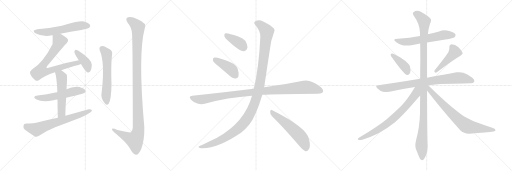
t = 0.00 s
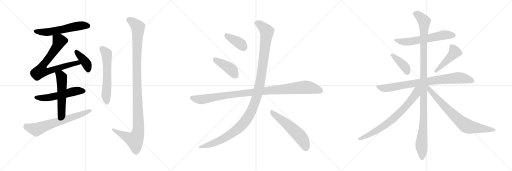
t = 3.24 s
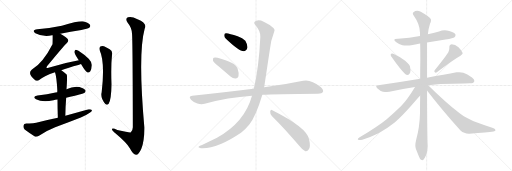
t = 6.48 s
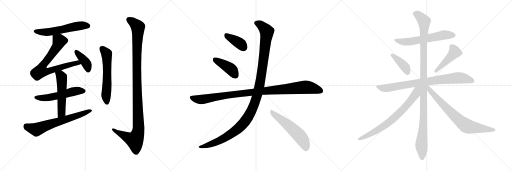
t = 9.73 s
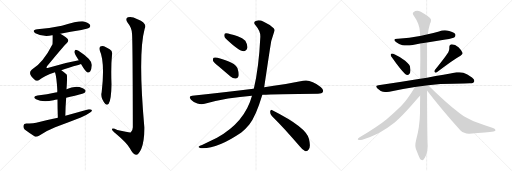
t = 12.97 s
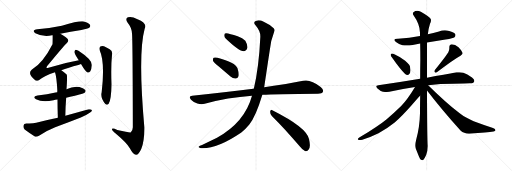
t = 16.21 s

The animated SVG that drew these frames (rendered in a browser with its animation timeline set to each time). Animation: 20 CSS @keyframes rules; one cycle of 16.21 s.

<svg version="1.1" viewBox="0 0 3072 1024" xmlns="http://www.w3.org/2000/svg">
  <g stroke="lightgray" stroke-dasharray="1,1" stroke-width="1" transform="scale(4, 4)">
    <line x1="0" y1="0" x2="256" y2="256"></line>
    <line x1="256" y1="0" x2="0" y2="256"></line>
    <line x1="128" y1="0" x2="128" y2="256"></line>
    <line x1="0" y1="128" x2="256" y2="128"></line>
    <line x1="256" y1="0" x2="512" y2="256"></line>
    <line x1="512" y1="0" x2="256" y2="256"></line>
    <line x1="384" y1="0" x2="384" y2="256"></line>
    <line x1="256" y1="128" x2="512" y2="128"></line>
    <line x1="512" y1="0" x2="768" y2="256"></line>
    <line x1="768" y1="0" x2="512" y2="256"></line>
    <line x1="640" y1="0" x2="640" y2="256"></line>
    <line x1="512" y1="128" x2="768" y2="128"></line>
  </g>
<g transform="scale(1, -1) translate(0, -850)">
   <style type="text/css">
    @keyframes keyframes0 {
      from {
       stroke: black;
       stroke-dashoffset: 574;
       stroke-width: 128;
       }
       65% {
       animation-timing-function: step-end;
       stroke: black;
       stroke-dashoffset: 0;
       stroke-width: 128;
       }
       to {
       stroke: black;
       stroke-width: 1024;
       }
       }
       #make-me-a-hanzi-animation-0 {
         animation: keyframes0 0.717122s both;
         animation-delay: 0.000000s;
         animation-timing-function: linear;
       }
    @keyframes keyframes1 {
      from {
       stroke: black;
       stroke-dashoffset: 750;
       stroke-width: 128;
       }
       71% {
       animation-timing-function: step-end;
       stroke: black;
       stroke-dashoffset: 0;
       stroke-width: 128;
       }
       to {
       stroke: black;
       stroke-width: 1024;
       }
       }
       #make-me-a-hanzi-animation-1 {
         animation: keyframes1 0.860352s both;
         animation-delay: 0.717122s;
         animation-timing-function: linear;
       }
    @keyframes keyframes2 {
      from {
       stroke: black;
       stroke-dashoffset: 398;
       stroke-width: 128;
       }
       56% {
       animation-timing-function: step-end;
       stroke: black;
       stroke-dashoffset: 0;
       stroke-width: 128;
       }
       to {
       stroke: black;
       stroke-width: 1024;
       }
       }
       #make-me-a-hanzi-animation-2 {
         animation: keyframes2 0.573893s both;
         animation-delay: 1.577474s;
         animation-timing-function: linear;
       }
    @keyframes keyframes3 {
      from {
       stroke: black;
       stroke-dashoffset: 545;
       stroke-width: 128;
       }
       64% {
       animation-timing-function: step-end;
       stroke: black;
       stroke-dashoffset: 0;
       stroke-width: 128;
       }
       to {
       stroke: black;
       stroke-width: 1024;
       }
       }
       #make-me-a-hanzi-animation-3 {
         animation: keyframes3 0.693522s both;
         animation-delay: 2.151367s;
         animation-timing-function: linear;
       }
    @keyframes keyframes4 {
      from {
       stroke: black;
       stroke-dashoffset: 539;
       stroke-width: 128;
       }
       64% {
       animation-timing-function: step-end;
       stroke: black;
       stroke-dashoffset: 0;
       stroke-width: 128;
       }
       to {
       stroke: black;
       stroke-width: 1024;
       }
       }
       #make-me-a-hanzi-animation-4 {
         animation: keyframes4 0.688639s both;
         animation-delay: 2.844889s;
         animation-timing-function: linear;
       }
    @keyframes keyframes5 {
      from {
       stroke: black;
       stroke-dashoffset: 667;
       stroke-width: 128;
       }
       68% {
       animation-timing-function: step-end;
       stroke: black;
       stroke-dashoffset: 0;
       stroke-width: 128;
       }
       to {
       stroke: black;
       stroke-width: 1024;
       }
       }
       #make-me-a-hanzi-animation-5 {
         animation: keyframes5 0.792806s both;
         animation-delay: 3.533528s;
         animation-timing-function: linear;
       }
    @keyframes keyframes6 {
      from {
       stroke: black;
       stroke-dashoffset: 595;
       stroke-width: 128;
       }
       66% {
       animation-timing-function: step-end;
       stroke: black;
       stroke-dashoffset: 0;
       stroke-width: 128;
       }
       to {
       stroke: black;
       stroke-width: 1024;
       }
       }
       #make-me-a-hanzi-animation-6 {
         animation: keyframes6 0.734212s both;
         animation-delay: 4.326334s;
         animation-timing-function: linear;
       }
    @keyframes keyframes7 {
      from {
       stroke: black;
       stroke-dashoffset: 1157;
       stroke-width: 128;
       }
       79% {
       animation-timing-function: step-end;
       stroke: black;
       stroke-dashoffset: 0;
       stroke-width: 128;
       }
       to {
       stroke: black;
       stroke-width: 1024;
       }
       }
       #make-me-a-hanzi-animation-7 {
         animation: keyframes7 1.191569s both;
         animation-delay: 5.060546s;
         animation-timing-function: linear;
       }
    @keyframes keyframes8 {
      from {
       stroke: black;
       stroke-dashoffset: 388;
       stroke-width: 128;
       }
       56% {
       animation-timing-function: step-end;
       stroke: black;
       stroke-dashoffset: 0;
       stroke-width: 128;
       }
       to {
       stroke: black;
       stroke-width: 1024;
       }
       }
       #make-me-a-hanzi-animation-8 {
         animation: keyframes8 0.565755s both;
         animation-delay: 6.252115s;
         animation-timing-function: linear;
       }
    @keyframes keyframes9 {
      from {
       stroke: black;
       stroke-dashoffset: 418;
       stroke-width: 128;
       }
       58% {
       animation-timing-function: step-end;
       stroke: black;
       stroke-dashoffset: 0;
       stroke-width: 128;
       }
       to {
       stroke: black;
       stroke-width: 1024;
       }
       }
       #make-me-a-hanzi-animation-9 {
         animation: keyframes9 0.590169s both;
         animation-delay: 6.817870s;
         animation-timing-function: linear;
       }
    @keyframes keyframes10 {
      from {
       stroke: black;
       stroke-dashoffset: 1039;
       stroke-width: 128;
       }
       77% {
       animation-timing-function: step-end;
       stroke: black;
       stroke-dashoffset: 0;
       stroke-width: 128;
       }
       to {
       stroke: black;
       stroke-width: 1024;
       }
       }
       #make-me-a-hanzi-animation-10 {
         animation: keyframes10 1.095540s both;
         animation-delay: 7.408039s;
         animation-timing-function: linear;
       }
    @keyframes keyframes11 {
      from {
       stroke: black;
       stroke-dashoffset: 1212;
       stroke-width: 128;
       }
       80% {
       animation-timing-function: step-end;
       stroke: black;
       stroke-dashoffset: 0;
       stroke-width: 128;
       }
       to {
       stroke: black;
       stroke-width: 1024;
       }
       }
       #make-me-a-hanzi-animation-11 {
         animation: keyframes11 1.236328s both;
         animation-delay: 8.503579s;
         animation-timing-function: linear;
       }
    @keyframes keyframes12 {
      from {
       stroke: black;
       stroke-dashoffset: 557;
       stroke-width: 128;
       }
       64% {
       animation-timing-function: step-end;
       stroke: black;
       stroke-dashoffset: 0;
       stroke-width: 128;
       }
       to {
       stroke: black;
       stroke-width: 1024;
       }
       }
       #make-me-a-hanzi-animation-12 {
         animation: keyframes12 0.703288s both;
         animation-delay: 9.739907s;
         animation-timing-function: linear;
       }
    @keyframes keyframes13 {
      from {
       stroke: black;
       stroke-dashoffset: 608;
       stroke-width: 128;
       }
       66% {
       animation-timing-function: step-end;
       stroke: black;
       stroke-dashoffset: 0;
       stroke-width: 128;
       }
       to {
       stroke: black;
       stroke-width: 1024;
       }
       }
       #make-me-a-hanzi-animation-13 {
         animation: keyframes13 0.744792s both;
         animation-delay: 10.443195s;
         animation-timing-function: linear;
       }
    @keyframes keyframes14 {
      from {
       stroke: black;
       stroke-dashoffset: 399;
       stroke-width: 128;
       }
       56% {
       animation-timing-function: step-end;
       stroke: black;
       stroke-dashoffset: 0;
       stroke-width: 128;
       }
       to {
       stroke: black;
       stroke-width: 1024;
       }
       }
       #make-me-a-hanzi-animation-14 {
         animation: keyframes14 0.574707s both;
         animation-delay: 11.187987s;
         animation-timing-function: linear;
       }
    @keyframes keyframes15 {
      from {
       stroke: black;
       stroke-dashoffset: 457;
       stroke-width: 128;
       }
       60% {
       animation-timing-function: step-end;
       stroke: black;
       stroke-dashoffset: 0;
       stroke-width: 128;
       }
       to {
       stroke: black;
       stroke-width: 1024;
       }
       }
       #make-me-a-hanzi-animation-15 {
         animation: keyframes15 0.621908s both;
         animation-delay: 11.762694s;
         animation-timing-function: linear;
       }
    @keyframes keyframes16 {
      from {
       stroke: black;
       stroke-dashoffset: 828;
       stroke-width: 128;
       }
       73% {
       animation-timing-function: step-end;
       stroke: black;
       stroke-dashoffset: 0;
       stroke-width: 128;
       }
       to {
       stroke: black;
       stroke-width: 1024;
       }
       }
       #make-me-a-hanzi-animation-16 {
         animation: keyframes16 0.923828s both;
         animation-delay: 12.384602s;
         animation-timing-function: linear;
       }
    @keyframes keyframes17 {
      from {
       stroke: black;
       stroke-dashoffset: 1147;
       stroke-width: 128;
       }
       79% {
       animation-timing-function: step-end;
       stroke: black;
       stroke-dashoffset: 0;
       stroke-width: 128;
       }
       to {
       stroke: black;
       stroke-width: 1024;
       }
       }
       #make-me-a-hanzi-animation-17 {
         animation: keyframes17 1.183431s both;
         animation-delay: 13.308430s;
         animation-timing-function: linear;
       }
    @keyframes keyframes18 {
      from {
       stroke: black;
       stroke-dashoffset: 741;
       stroke-width: 128;
       }
       71% {
       animation-timing-function: step-end;
       stroke: black;
       stroke-dashoffset: 0;
       stroke-width: 128;
       }
       to {
       stroke: black;
       stroke-width: 1024;
       }
       }
       #make-me-a-hanzi-animation-18 {
         animation: keyframes18 0.853027s both;
         animation-delay: 14.491861s;
         animation-timing-function: linear;
       }
    @keyframes keyframes19 {
      from {
       stroke: black;
       stroke-dashoffset: 755;
       stroke-width: 128;
       }
       71% {
       animation-timing-function: step-end;
       stroke: black;
       stroke-dashoffset: 0;
       stroke-width: 128;
       }
       to {
       stroke: black;
       stroke-width: 1024;
       }
       }
       #make-me-a-hanzi-animation-19 {
         animation: keyframes19 0.864421s both;
         animation-delay: 15.344888s;
         animation-timing-function: linear;
       }
</style>
<path d="M 362.0 648.0 Q 423.0 661.0 488.0 671.0 Q 528.0 680.0 535.0 685.0 Q 545.0 692.0 540.0 702.0 Q 533.0 714.0 503.0 722.0 Q 478.0 728.0 371.0 697.0 Q 301.0 682.0 224.0 676.0 Q 187.0 670.0 212.0 652.0 Q 257.0 628.0 312.0 639.0 Q 313.0 640.0 316.0 639.0 L 362.0 648.0 Z" fill="lightgray"></path> 
<path d="M 368.0 430.0 Q 408.0 445.0 470.0 461.0 Q 479.0 464.0 486.0 467.0 C 514.0 477.0 502.0 495.0 473.0 489.0 Q 385.0 473.0 291.0 445.0 Q 282.0 441.0 279.0 444.0 Q 278.0 447.0 283.0 455.0 Q 380.0 573.0 400.0 592.0 Q 413.0 602.0 407.0 615.0 Q 401.0 627.0 362.0 648.0 C 336.0 663.0 316.0 669.0 316.0 639.0 Q 316.0 591.0 315.0 586.0 Q 261.0 478.0 190.0 432.0 Q 163.0 410.0 210.0 371.0 Q 220.0 361.0 235.0 371.0 Q 265.0 396.0 330.0 418.0 L 368.0 430.0 Z" fill="lightgray"></path> 
<path d="M 486.0 467.0 Q 514.0 419.0 526.0 416.0 Q 535.0 415.0 542.0 423.0 Q 549.0 433.0 551.0 461.0 Q 551.0 494.0 471.0 546.0 Q 459.0 553.0 453.0 553.0 Q 449.0 550.0 446.0 540.0 Q 446.0 530.0 463.0 505.0 Q 467.0 498.0 473.0 489.0 L 486.0 467.0 Z" fill="lightgray"></path> 
<path d="M 397.0 265.0 Q 500.0 289.0 508.0 295.0 Q 517.0 302.0 512.0 311.0 Q 505.0 321.0 477.0 329.0 Q 438.0 335.0 399.0 315.0 L 344.0 298.0 Q 338.0 298.0 333.0 296.0 Q 284.0 284.0 225.0 278.0 Q 191.0 272.0 216.0 256.0 Q 255.0 235.0 321.0 250.0 Q 331.0 253.0 345.0 254.0 L 397.0 265.0 Z" fill="lightgray"></path> 
<path d="M 392.0 156.0 Q 393.0 214.0 397.0 265.0 L 399.0 315.0 Q 405.0 399.0 400.0 404.0 Q 384.0 420.0 368.0 430.0 C 343.0 447.0 321.0 447.0 330.0 418.0 Q 340.0 390.0 344.0 306.0 Q 343.0 303.0 344.0 298.0 L 345.0 254.0 Q 345.0 209.0 347.0 144.0 C 348.0 114.0 391.0 126.0 392.0 156.0 Z" fill="lightgray"></path> 
<path d="M 347.0 144.0 Q 283.0 131.0 217.0 114.0 Q 195.0 108.0 158.0 110.0 Q 143.0 109.0 141.0 98.0 Q 138.0 83.0 148.0 74.0 Q 173.0 55.0 209.0 32.0 Q 219.0 28.0 234.0 37.0 Q 280.0 68.0 331.0 88.0 Q 409.0 116.0 485.0 146.0 Q 515.0 158.0 536.0 173.0 Q 551.0 180.0 552.0 190.0 Q 546.0 197.0 532.0 195.0 Q 465.0 176.0 392.0 156.0 L 347.0 144.0 Z" fill="lightgray"></path> 
<path d="M 598.0 550.0 Q 631.0 478.0 610.0 298.0 Q 601.0 262.0 632.0 227.0 Q 642.0 217.0 652.0 228.0 Q 668.0 256.0 669.0 346.0 Q 665.0 454.0 672.0 521.0 Q 678.0 543.0 658.0 555.0 Q 642.0 565.0 624.0 573.0 Q 611.0 577.0 602.0 572.0 Q 593.0 565.0 598.0 550.0 Z" fill="lightgray"></path> 
<path d="M 792.0 650.0 Q 796.0 616.0 797.0 88.0 Q 796.0 66.0 785.0 57.0 Q 778.0 54.0 704.0 71.0 Q 670.0 86.0 672.0 74.0 Q 673.0 67.0 694.0 50.0 Q 763.0 -8.0 779.0 -39.0 Q 798.0 -76.0 816.0 -78.0 Q 832.0 -79.0 848.0 -42.0 Q 867.0 7.0 866.0 87.0 Q 827.0 529.0 868.0 679.0 Q 886.0 712.0 825.0 736.0 Q 788.0 755.0 768.0 747.0 Q 749.0 740.0 766.0 715.0 Q 790.0 687.0 792.0 650.0 Z" fill="lightgray"></path> 
<path d="M 1354.0 620.0 Q 1435.0 542.0 1464.0 544.0 Q 1480.0 544.0 1485.0 567.0 Q 1485.0 583.0 1472.0 606.0 Q 1456.0 625.0 1426.0 634.0 Q 1377.0 650.0 1357.0 652.0 Q 1345.0 653.0 1346.0 639.0 Q 1345.0 629.0 1354.0 620.0 Z" fill="lightgray"></path> 
<path d="M 1311.0 454.0 L 1383.0 392.0 Q 1398.0 379.0 1414.0 380.0 Q 1426.0 380.0 1431.0 394.0 Q 1435.0 410.0 1425.0 441.0 Q 1413.0 477.0 1305.0 505.0 Q 1289.0 508.0 1282.0 505.0 Q 1276.0 501.0 1278.0 487.0 Q 1282.0 477.0 1311.0 454.0 Z" fill="lightgray"></path> 
<path d="M 1574.0 282.0 Q 1649.0 288.0 1908.0 289.0 Q 1932.0 289.0 1937.0 299.0 Q 1944.0 312.0 1924.0 329.0 Q 1863.0 377.0 1819.0 366.0 Q 1728.0 348.0 1585.0 327.0 L 1523.0 319.0 Q 1522.0 320.0 1520.0 319.0 Q 1351.0 298.0 1153.0 276.0 Q 1128.0 273.0 1146.0 253.0 Q 1162.0 237.0 1184.0 230.0 Q 1209.0 223.0 1228.0 229.0 Q 1367.0 265.0 1512.0 276.0 L 1574.0 282.0 Z" fill="lightgray"></path> 
<path d="M 1512.0 276.0 Q 1469.0 117.0 1302.0 24.0 L 1212.0 -19.0 Q 1197.0 -23.0 1193.0 -28.0 Q 1186.0 -34.0 1205.0 -38.0 Q 1302.0 -44.0 1448.0 56.0 Q 1475.0 78.0 1496.0 104.0 Q 1535.0 152.0 1574.0 282.0 L 1585.0 327.0 Q 1585.0 328.0 1619.0 553.0 Q 1623.0 602.0 1645.0 660.0 Q 1652.0 673.0 1642.0 682.0 Q 1623.0 701.0 1582.0 720.0 Q 1558.0 733.0 1539.0 727.0 Q 1515.0 720.0 1533.0 699.0 Q 1564.0 663.0 1562.0 629.0 Q 1553.0 443.0 1523.0 319.0 L 1512.0 276.0 Z" fill="lightgray"></path> 
<path d="M 1631.0 155.0 Q 1707.0 80.0 1798.0 -27.0 Q 1816.0 -51.0 1832.0 -56.0 Q 1842.0 -57.0 1851.0 -47.0 Q 1866.0 -34.0 1854.0 17.0 Q 1841.0 86.0 1634.0 190.0 Q 1624.0 197.0 1621.0 182.0 Q 1620.0 167.0 1631.0 155.0 Z" fill="lightgray"></path> 
<path d="M 2562.0 596.0 L 2673.0 614.0 Q 2721.0 622.0 2727.0 628.0 Q 2733.0 634.0 2733.0 640.0 Q 2733.0 643.0 2732.0 645.0 Q 2725.0 658.0 2695.0 665.0 Q 2682.0 669.0 2669.0 669.0 Q 2651.0 669.0 2634.0 662.0 Q 2600.0 652.0 2567.0 645.0 L 2520.0 635.0 Q 2457.0 622.0 2388.0 618.0 L 2385.0 618.0 Q 2366.0 618.0 2366.0 611.0 Q 2366.0 606.0 2378.0 597.0 Q 2393.0 584.0 2415.0 580.0 Q 2426.0 578.0 2440.0 578.0 Q 2456.0 578.0 2476.0 581.0 Q 2499.0 586.0 2521.0 590.0 L 2562.0 596.0 Z" fill="lightgray"></path> 
<path d="M 2345.0 526.0 Q 2344.0 525.0 2344.0 523.0 Q 2344.0 517.0 2351.0 507.0 Q 2404.0 431.0 2431.0 407.0 Q 2438.0 401.0 2445.0 401.0 Q 2448.0 401.0 2451.0 402.0 Q 2463.0 408.0 2463.0 428.0 Q 2463.0 432.0 2462.0 437.0 Q 2461.0 455.0 2455.0 462.0 Q 2446.0 474.0 2431.0 487.0 Q 2405.0 507.0 2360.0 528.0 Q 2355.0 530.0 2352.0 530.0 Q 2347.0 530.0 2345.0 526.0 Z" fill="lightgray"></path> 
<path d="M 2608.0 430.0 Q 2606.0 426.0 2606.0 423.0 Q 2606.0 419.0 2609.0 417.0 Q 2611.0 415.0 2614.0 415.0 Q 2618.0 415.0 2623.0 419.0 Q 2718.0 492.0 2763.0 517.0 Q 2776.0 525.0 2776.0 531.0 L 2776.0 533.0 Q 2769.0 549.0 2751.0 567.0 Q 2731.0 585.0 2710.0 585.0 Q 2696.0 584.0 2696.0 571.0 L 2696.0 562.0 Q 2696.0 550.0 2690.0 537.0 Q 2662.0 494.0 2608.0 430.0 Z" fill="lightgray"></path> 
<path d="M 2569.0 340.0 Q 2642.0 348.0 2720.0 348.0 Q 2800.0 351.0 2819.0 351.0 Q 2841.0 351.0 2844.0 360.0 Q 2846.0 363.0 2846.0 367.0 Q 2846.0 376.0 2832.0 386.0 Q 2802.0 409.0 2780.0 415.0 Q 2769.0 418.0 2756.0 418.0 Q 2748.0 418.0 2739.0 417.0 Q 2671.0 403.0 2562.0 385.0 L 2521.0 378.0 Q 2405.0 358.0 2270.0 340.0 Q 2257.0 339.0 2257.0 333.0 Q 2257.0 328.0 2265.0 320.0 Q 2280.0 305.0 2298.0 301.0 Q 2311.0 299.0 2321.0 299.0 Q 2329.0 299.0 2336.0 300.0 Q 2409.0 317.0 2490.0 329.0 L 2569.0 340.0 Z" fill="lightgray"></path> 
<path d="M 2562.0 385.0 L 2562.0 596.0 L 2567.0 645.0 Q 2571.0 680.0 2580.0 708.0 Q 2586.0 720.0 2586.0 729.0 Q 2586.0 733.0 2585.0 736.0 Q 2582.0 747.0 2525.0 780.0 Q 2513.0 786.0 2503.0 786.0 Q 2491.0 786.0 2481.0 778.0 Q 2477.0 775.0 2477.0 770.0 Q 2477.0 765.0 2482.0 758.0 Q 2519.0 706.0 2520.0 655.0 L 2520.0 635.0 L 2521.0 590.0 Q 2522.0 542.0 2522.0 491.0 Q 2521.0 435.0 2521.0 378.0 L 2521.0 277.0 Q 2520.0 226.0 2520.0 172.0 Q 2518.0 88.0 2497.0 13.0 Q 2492.0 -7.0 2492.0 -21.0 Q 2492.0 -33.0 2495.0 -41.0 L 2513.0 -86.0 Q 2520.0 -104.0 2526.0 -108.0 Q 2530.0 -110.0 2533.0 -110.0 Q 2538.0 -110.0 2542.0 -106.0 Q 2548.0 -98.0 2557.0 -79.0 Q 2566.0 -55.0 2566.0 -25.0 Q 2563.0 17.0 2562.0 308.0 L 2562.0 385.0 Z" fill="lightgray"></path> 
<path d="M 2490.0 329.0 Q 2446.0 255.0 2407.0 215.0 Q 2363.0 172.0 2320.0 136.0 Q 2273.0 97.0 2158.0 27.0 Q 2147.0 20.0 2147.0 16.0 Q 2147.0 13.0 2150.0 12.0 Q 2154.0 11.0 2159.0 11.0 Q 2165.0 11.0 2174.0 13.0 Q 2222.0 26.0 2271.0 51.0 Q 2323.0 80.0 2368.0 116.0 Q 2410.0 152.0 2471.0 221.0 Q 2517.0 273.0 2520.0 276.0 L 2521.0 277.0 C 2574.0 335.0 2513.0 367.0 2490.0 329.0 Z" fill="lightgray"></path> 
<path d="M 2562.0 308.0 Q 2652.0 191.0 2763.0 68.0 Q 2784.0 49.0 2813.0 49.0 L 2816.0 49.0 Q 2928.0 56.0 2961.0 62.0 Q 2973.0 66.0 2973.0 70.0 Q 2973.0 79.0 2958.0 83.0 Q 2893.0 105.0 2842.0 124.0 Q 2828.0 129.0 2800.0 144.0 Q 2776.0 156.0 2758.0 171.0 Q 2669.0 241.0 2569.0 340.0 C 2548.0 361.0 2535.0 342.0 2562.0 308.0 Z" fill="lightgray"></path> 
      <clipPath id="make-me-a-hanzi-clip-0">
      <path d="M 362.0 648.0 Q 423.0 661.0 488.0 671.0 Q 528.0 680.0 535.0 685.0 Q 545.0 692.0 540.0 702.0 Q 533.0 714.0 503.0 722.0 Q 478.0 728.0 371.0 697.0 Q 301.0 682.0 224.0 676.0 Q 187.0 670.0 212.0 652.0 Q 257.0 628.0 312.0 639.0 Q 313.0 640.0 316.0 639.0 L 362.0 648.0 Z" fill="lightgray"></path>
      </clipPath>
      <path clip-path="url(#make-me-a-hanzi-clip-0)" d="M 216.0 665.0 L 237.0 659.0 L 301.0 660.0 L 485.0 697.0 L 529.0 696.0 " fill="none" id="make-me-a-hanzi-animation-0" stroke-dasharray="446 892" stroke-linecap="round"></path>

      <clipPath id="make-me-a-hanzi-clip-1">
      <path d="M 368.0 430.0 Q 408.0 445.0 470.0 461.0 Q 479.0 464.0 486.0 467.0 C 514.0 477.0 502.0 495.0 473.0 489.0 Q 385.0 473.0 291.0 445.0 Q 282.0 441.0 279.0 444.0 Q 278.0 447.0 283.0 455.0 Q 380.0 573.0 400.0 592.0 Q 413.0 602.0 407.0 615.0 Q 401.0 627.0 362.0 648.0 C 336.0 663.0 316.0 669.0 316.0 639.0 Q 316.0 591.0 315.0 586.0 Q 261.0 478.0 190.0 432.0 Q 163.0 410.0 210.0 371.0 Q 220.0 361.0 235.0 371.0 Q 265.0 396.0 330.0 418.0 L 368.0 430.0 Z" fill="lightgray"></path>
      </clipPath>
      <path clip-path="url(#make-me-a-hanzi-clip-1)" d="M 326.0 628.0 L 356.0 605.0 L 349.0 586.0 L 303.0 514.0 L 263.0 468.0 L 245.0 424.0 L 280.0 421.0 L 453.0 472.0 L 480.0 471.0 " fill="none" id="make-me-a-hanzi-animation-1" stroke-dasharray="622 1244" stroke-linecap="round"></path>

      <clipPath id="make-me-a-hanzi-clip-2">
      <path d="M 486.0 467.0 Q 514.0 419.0 526.0 416.0 Q 535.0 415.0 542.0 423.0 Q 549.0 433.0 551.0 461.0 Q 551.0 494.0 471.0 546.0 Q 459.0 553.0 453.0 553.0 Q 449.0 550.0 446.0 540.0 Q 446.0 530.0 463.0 505.0 Q 467.0 498.0 473.0 489.0 L 486.0 467.0 Z" fill="lightgray"></path>
      </clipPath>
      <path clip-path="url(#make-me-a-hanzi-clip-2)" d="M 455.0 544.0 L 519.0 468.0 L 529.0 427.0 " fill="none" id="make-me-a-hanzi-animation-2" stroke-dasharray="270 540" stroke-linecap="round"></path>

      <clipPath id="make-me-a-hanzi-clip-3">
      <path d="M 397.0 265.0 Q 500.0 289.0 508.0 295.0 Q 517.0 302.0 512.0 311.0 Q 505.0 321.0 477.0 329.0 Q 438.0 335.0 399.0 315.0 L 344.0 298.0 Q 338.0 298.0 333.0 296.0 Q 284.0 284.0 225.0 278.0 Q 191.0 272.0 216.0 256.0 Q 255.0 235.0 321.0 250.0 Q 331.0 253.0 345.0 254.0 L 397.0 265.0 Z" fill="lightgray"></path>
      </clipPath>
      <path clip-path="url(#make-me-a-hanzi-clip-3)" d="M 218.0 268.0 L 277.0 263.0 L 443.0 303.0 L 502.0 305.0 " fill="none" id="make-me-a-hanzi-animation-3" stroke-dasharray="417 834" stroke-linecap="round"></path>

      <clipPath id="make-me-a-hanzi-clip-4">
      <path d="M 392.0 156.0 Q 393.0 214.0 397.0 265.0 L 399.0 315.0 Q 405.0 399.0 400.0 404.0 Q 384.0 420.0 368.0 430.0 C 343.0 447.0 321.0 447.0 330.0 418.0 Q 340.0 390.0 344.0 306.0 Q 343.0 303.0 344.0 298.0 L 345.0 254.0 Q 345.0 209.0 347.0 144.0 C 348.0 114.0 391.0 126.0 392.0 156.0 Z" fill="lightgray"></path>
      </clipPath>
      <path clip-path="url(#make-me-a-hanzi-clip-4)" d="M 338.0 416.0 L 366.0 396.0 L 371.0 372.0 L 370.0 181.0 L 353.0 153.0 " fill="none" id="make-me-a-hanzi-animation-4" stroke-dasharray="411 822" stroke-linecap="round"></path>

      <clipPath id="make-me-a-hanzi-clip-5">
      <path d="M 347.0 144.0 Q 283.0 131.0 217.0 114.0 Q 195.0 108.0 158.0 110.0 Q 143.0 109.0 141.0 98.0 Q 138.0 83.0 148.0 74.0 Q 173.0 55.0 209.0 32.0 Q 219.0 28.0 234.0 37.0 Q 280.0 68.0 331.0 88.0 Q 409.0 116.0 485.0 146.0 Q 515.0 158.0 536.0 173.0 Q 551.0 180.0 552.0 190.0 Q 546.0 197.0 532.0 195.0 Q 465.0 176.0 392.0 156.0 L 347.0 144.0 Z" fill="lightgray"></path>
      </clipPath>
      <path clip-path="url(#make-me-a-hanzi-clip-5)" d="M 156.0 94.0 L 218.0 74.0 L 545.0 188.0 " fill="none" id="make-me-a-hanzi-animation-5" stroke-dasharray="539 1078" stroke-linecap="round"></path>

      <clipPath id="make-me-a-hanzi-clip-6">
      <path d="M 598.0 550.0 Q 631.0 478.0 610.0 298.0 Q 601.0 262.0 632.0 227.0 Q 642.0 217.0 652.0 228.0 Q 668.0 256.0 669.0 346.0 Q 665.0 454.0 672.0 521.0 Q 678.0 543.0 658.0 555.0 Q 642.0 565.0 624.0 573.0 Q 611.0 577.0 602.0 572.0 Q 593.0 565.0 598.0 550.0 Z" fill="lightgray"></path>
      </clipPath>
      <path clip-path="url(#make-me-a-hanzi-clip-6)" d="M 611.0 561.0 L 640.0 528.0 L 641.0 518.0 L 643.0 355.0 L 636.0 279.0 L 642.0 234.0 " fill="none" id="make-me-a-hanzi-animation-6" stroke-dasharray="467 934" stroke-linecap="round"></path>

      <clipPath id="make-me-a-hanzi-clip-7">
      <path d="M 792.0 650.0 Q 796.0 616.0 797.0 88.0 Q 796.0 66.0 785.0 57.0 Q 778.0 54.0 704.0 71.0 Q 670.0 86.0 672.0 74.0 Q 673.0 67.0 694.0 50.0 Q 763.0 -8.0 779.0 -39.0 Q 798.0 -76.0 816.0 -78.0 Q 832.0 -79.0 848.0 -42.0 Q 867.0 7.0 866.0 87.0 Q 827.0 529.0 868.0 679.0 Q 886.0 712.0 825.0 736.0 Q 788.0 755.0 768.0 747.0 Q 749.0 740.0 766.0 715.0 Q 790.0 687.0 792.0 650.0 Z" fill="lightgray"></path>
      </clipPath>
      <path clip-path="url(#make-me-a-hanzi-clip-7)" d="M 771.0 734.0 L 793.0 722.0 L 827.0 689.0 L 821.0 354.0 L 830.0 62.0 L 809.0 10.0 L 766.0 26.0 L 679.0 74.0 " fill="none" id="make-me-a-hanzi-animation-7" stroke-dasharray="1029 2058" stroke-linecap="round"></path>

      <clipPath id="make-me-a-hanzi-clip-8">
      <path d="M 1354.0 620.0 Q 1435.0 542.0 1464.0 544.0 Q 1480.0 544.0 1485.0 567.0 Q 1485.0 583.0 1472.0 606.0 Q 1456.0 625.0 1426.0 634.0 Q 1377.0 650.0 1357.0 652.0 Q 1345.0 653.0 1346.0 639.0 Q 1345.0 629.0 1354.0 620.0 Z" fill="lightgray"></path>
      </clipPath>
      <path clip-path="url(#make-me-a-hanzi-clip-8)" d="M 1355.0 642.0 L 1438.0 592.0 L 1462.0 566.0 " fill="none" id="make-me-a-hanzi-animation-8" stroke-dasharray="260 520" stroke-linecap="round"></path>

      <clipPath id="make-me-a-hanzi-clip-9">
      <path d="M 1311.0 454.0 L 1383.0 392.0 Q 1398.0 379.0 1414.0 380.0 Q 1426.0 380.0 1431.0 394.0 Q 1435.0 410.0 1425.0 441.0 Q 1413.0 477.0 1305.0 505.0 Q 1289.0 508.0 1282.0 505.0 Q 1276.0 501.0 1278.0 487.0 Q 1282.0 477.0 1311.0 454.0 Z" fill="lightgray"></path>
      </clipPath>
      <path clip-path="url(#make-me-a-hanzi-clip-9)" d="M 1288.0 497.0 L 1382.0 439.0 L 1414.0 398.0 " fill="none" id="make-me-a-hanzi-animation-9" stroke-dasharray="290 580" stroke-linecap="round"></path>

      <clipPath id="make-me-a-hanzi-clip-10">
      <path d="M 1574.0 282.0 Q 1649.0 288.0 1908.0 289.0 Q 1932.0 289.0 1937.0 299.0 Q 1944.0 312.0 1924.0 329.0 Q 1863.0 377.0 1819.0 366.0 Q 1728.0 348.0 1585.0 327.0 L 1523.0 319.0 Q 1522.0 320.0 1520.0 319.0 Q 1351.0 298.0 1153.0 276.0 Q 1128.0 273.0 1146.0 253.0 Q 1162.0 237.0 1184.0 230.0 Q 1209.0 223.0 1228.0 229.0 Q 1367.0 265.0 1512.0 276.0 L 1574.0 282.0 Z" fill="lightgray"></path>
      </clipPath>
      <path clip-path="url(#make-me-a-hanzi-clip-10)" d="M 1150.0 264.0 L 1208.0 254.0 L 1414.0 287.0 L 1831.0 328.0 L 1883.0 321.0 L 1924.0 306.0 " fill="none" id="make-me-a-hanzi-animation-10" stroke-dasharray="911 1822" stroke-linecap="round"></path>

      <clipPath id="make-me-a-hanzi-clip-11">
      <path d="M 1512.0 276.0 Q 1469.0 117.0 1302.0 24.0 L 1212.0 -19.0 Q 1197.0 -23.0 1193.0 -28.0 Q 1186.0 -34.0 1205.0 -38.0 Q 1302.0 -44.0 1448.0 56.0 Q 1475.0 78.0 1496.0 104.0 Q 1535.0 152.0 1574.0 282.0 L 1585.0 327.0 Q 1585.0 328.0 1619.0 553.0 Q 1623.0 602.0 1645.0 660.0 Q 1652.0 673.0 1642.0 682.0 Q 1623.0 701.0 1582.0 720.0 Q 1558.0 733.0 1539.0 727.0 Q 1515.0 720.0 1533.0 699.0 Q 1564.0 663.0 1562.0 629.0 Q 1553.0 443.0 1523.0 319.0 L 1512.0 276.0 Z" fill="lightgray"></path>
      </clipPath>
      <path clip-path="url(#make-me-a-hanzi-clip-11)" d="M 1540.0 712.0 L 1577.0 690.0 L 1596.0 668.0 L 1600.0 647.0 L 1560.0 352.0 L 1544.0 281.0 L 1514.0 198.0 L 1468.0 119.0 L 1393.0 51.0 L 1291.0 -4.0 L 1200.0 -31.0 " fill="none" id="make-me-a-hanzi-animation-11" stroke-dasharray="1084 2168" stroke-linecap="round"></path>

      <clipPath id="make-me-a-hanzi-clip-12">
      <path d="M 1631.0 155.0 Q 1707.0 80.0 1798.0 -27.0 Q 1816.0 -51.0 1832.0 -56.0 Q 1842.0 -57.0 1851.0 -47.0 Q 1866.0 -34.0 1854.0 17.0 Q 1841.0 86.0 1634.0 190.0 Q 1624.0 197.0 1621.0 182.0 Q 1620.0 167.0 1631.0 155.0 Z" fill="lightgray"></path>
      </clipPath>
      <path clip-path="url(#make-me-a-hanzi-clip-12)" d="M 1633.0 176.0 L 1726.0 104.0 L 1791.0 43.0 L 1816.0 11.0 L 1834.0 -39.0 " fill="none" id="make-me-a-hanzi-animation-12" stroke-dasharray="429 858" stroke-linecap="round"></path>

      <clipPath id="make-me-a-hanzi-clip-13">
      <path d="M 2562.0 596.0 L 2673.0 614.0 Q 2721.0 622.0 2727.0 628.0 Q 2733.0 634.0 2733.0 640.0 Q 2733.0 643.0 2732.0 645.0 Q 2725.0 658.0 2695.0 665.0 Q 2682.0 669.0 2669.0 669.0 Q 2651.0 669.0 2634.0 662.0 Q 2600.0 652.0 2567.0 645.0 L 2520.0 635.0 Q 2457.0 622.0 2388.0 618.0 L 2385.0 618.0 Q 2366.0 618.0 2366.0 611.0 Q 2366.0 606.0 2378.0 597.0 Q 2393.0 584.0 2415.0 580.0 Q 2426.0 578.0 2440.0 578.0 Q 2456.0 578.0 2476.0 581.0 Q 2499.0 586.0 2521.0 590.0 L 2562.0 596.0 Z" fill="lightgray"></path>
      </clipPath>
      <path clip-path="url(#make-me-a-hanzi-clip-13)" d="M 2372.0 610.0 L 2434.0 599.0 L 2657.0 640.0 L 2719.0 640.0 " fill="none" id="make-me-a-hanzi-animation-13" stroke-dasharray="480 960" stroke-linecap="round"></path>

      <clipPath id="make-me-a-hanzi-clip-14">
      <path d="M 2345.0 526.0 Q 2344.0 525.0 2344.0 523.0 Q 2344.0 517.0 2351.0 507.0 Q 2404.0 431.0 2431.0 407.0 Q 2438.0 401.0 2445.0 401.0 Q 2448.0 401.0 2451.0 402.0 Q 2463.0 408.0 2463.0 428.0 Q 2463.0 432.0 2462.0 437.0 Q 2461.0 455.0 2455.0 462.0 Q 2446.0 474.0 2431.0 487.0 Q 2405.0 507.0 2360.0 528.0 Q 2355.0 530.0 2352.0 530.0 Q 2347.0 530.0 2345.0 526.0 Z" fill="lightgray"></path>
      </clipPath>
      <path clip-path="url(#make-me-a-hanzi-clip-14)" d="M 2352.0 522.0 L 2425.0 455.0 L 2446.0 416.0 " fill="none" id="make-me-a-hanzi-animation-14" stroke-dasharray="271 542" stroke-linecap="round"></path>

      <clipPath id="make-me-a-hanzi-clip-15">
      <path d="M 2608.0 430.0 Q 2606.0 426.0 2606.0 423.0 Q 2606.0 419.0 2609.0 417.0 Q 2611.0 415.0 2614.0 415.0 Q 2618.0 415.0 2623.0 419.0 Q 2718.0 492.0 2763.0 517.0 Q 2776.0 525.0 2776.0 531.0 L 2776.0 533.0 Q 2769.0 549.0 2751.0 567.0 Q 2731.0 585.0 2710.0 585.0 Q 2696.0 584.0 2696.0 571.0 L 2696.0 562.0 Q 2696.0 550.0 2690.0 537.0 Q 2662.0 494.0 2608.0 430.0 Z" fill="lightgray"></path>
      </clipPath>
      <path clip-path="url(#make-me-a-hanzi-clip-15)" d="M 2709.0 572.0 L 2729.0 539.0 L 2615.0 424.0 " fill="none" id="make-me-a-hanzi-animation-15" stroke-dasharray="329 658" stroke-linecap="round"></path>

      <clipPath id="make-me-a-hanzi-clip-16">
      <path d="M 2569.0 340.0 Q 2642.0 348.0 2720.0 348.0 Q 2800.0 351.0 2819.0 351.0 Q 2841.0 351.0 2844.0 360.0 Q 2846.0 363.0 2846.0 367.0 Q 2846.0 376.0 2832.0 386.0 Q 2802.0 409.0 2780.0 415.0 Q 2769.0 418.0 2756.0 418.0 Q 2748.0 418.0 2739.0 417.0 Q 2671.0 403.0 2562.0 385.0 L 2521.0 378.0 Q 2405.0 358.0 2270.0 340.0 Q 2257.0 339.0 2257.0 333.0 Q 2257.0 328.0 2265.0 320.0 Q 2280.0 305.0 2298.0 301.0 Q 2311.0 299.0 2321.0 299.0 Q 2329.0 299.0 2336.0 300.0 Q 2409.0 317.0 2490.0 329.0 L 2569.0 340.0 Z" fill="lightgray"></path>
      </clipPath>
      <path clip-path="url(#make-me-a-hanzi-clip-16)" d="M 2267.0 330.0 L 2327.0 323.0 L 2517.0 356.0 L 2740.0 383.0 L 2775.0 383.0 L 2832.0 367.0 " fill="none" id="make-me-a-hanzi-animation-16" stroke-dasharray="700 1400" stroke-linecap="round"></path>

      <clipPath id="make-me-a-hanzi-clip-17">
      <path d="M 2562.0 385.0 L 2562.0 596.0 L 2567.0 645.0 Q 2571.0 680.0 2580.0 708.0 Q 2586.0 720.0 2586.0 729.0 Q 2586.0 733.0 2585.0 736.0 Q 2582.0 747.0 2525.0 780.0 Q 2513.0 786.0 2503.0 786.0 Q 2491.0 786.0 2481.0 778.0 Q 2477.0 775.0 2477.0 770.0 Q 2477.0 765.0 2482.0 758.0 Q 2519.0 706.0 2520.0 655.0 L 2520.0 635.0 L 2521.0 590.0 Q 2522.0 542.0 2522.0 491.0 Q 2521.0 435.0 2521.0 378.0 L 2521.0 277.0 Q 2520.0 226.0 2520.0 172.0 Q 2518.0 88.0 2497.0 13.0 Q 2492.0 -7.0 2492.0 -21.0 Q 2492.0 -33.0 2495.0 -41.0 L 2513.0 -86.0 Q 2520.0 -104.0 2526.0 -108.0 Q 2530.0 -110.0 2533.0 -110.0 Q 2538.0 -110.0 2542.0 -106.0 Q 2548.0 -98.0 2557.0 -79.0 Q 2566.0 -55.0 2566.0 -25.0 Q 2563.0 17.0 2562.0 308.0 L 2562.0 385.0 Z" fill="lightgray"></path>
      </clipPath>
      <path clip-path="url(#make-me-a-hanzi-clip-17)" d="M 2490.0 768.0 L 2521.0 750.0 L 2536.0 734.0 L 2545.0 712.0 L 2543.0 173.0 L 2529.0 -13.0 L 2533.0 -97.0 " fill="none" id="make-me-a-hanzi-animation-17" stroke-dasharray="1019 2038" stroke-linecap="round"></path>

      <clipPath id="make-me-a-hanzi-clip-18">
      <path d="M 2490.0 329.0 Q 2446.0 255.0 2407.0 215.0 Q 2363.0 172.0 2320.0 136.0 Q 2273.0 97.0 2158.0 27.0 Q 2147.0 20.0 2147.0 16.0 Q 2147.0 13.0 2150.0 12.0 Q 2154.0 11.0 2159.0 11.0 Q 2165.0 11.0 2174.0 13.0 Q 2222.0 26.0 2271.0 51.0 Q 2323.0 80.0 2368.0 116.0 Q 2410.0 152.0 2471.0 221.0 Q 2517.0 273.0 2520.0 276.0 L 2521.0 277.0 C 2574.0 335.0 2513.0 367.0 2490.0 329.0 Z" fill="lightgray"></path>
      </clipPath>
      <path clip-path="url(#make-me-a-hanzi-clip-18)" d="M 2514.0 326.0 L 2501.0 311.0 L 2495.0 287.0 L 2464.0 244.0 L 2366.0 144.0 L 2327.0 112.0 L 2230.0 50.0 L 2166.0 19.0 L 2155.0 19.0 " fill="none" id="make-me-a-hanzi-animation-18" stroke-dasharray="613 1226" stroke-linecap="round"></path>

      <clipPath id="make-me-a-hanzi-clip-19">
      <path d="M 2562.0 308.0 Q 2652.0 191.0 2763.0 68.0 Q 2784.0 49.0 2813.0 49.0 L 2816.0 49.0 Q 2928.0 56.0 2961.0 62.0 Q 2973.0 66.0 2973.0 70.0 Q 2973.0 79.0 2958.0 83.0 Q 2893.0 105.0 2842.0 124.0 Q 2828.0 129.0 2800.0 144.0 Q 2776.0 156.0 2758.0 171.0 Q 2669.0 241.0 2569.0 340.0 C 2548.0 361.0 2535.0 342.0 2562.0 308.0 Z" fill="lightgray"></path>
      </clipPath>
      <path clip-path="url(#make-me-a-hanzi-clip-19)" d="M 2567.0 331.0 L 2578.0 311.0 L 2638.0 244.0 L 2738.0 144.0 L 2794.0 98.0 L 2824.0 88.0 L 2964.0 70.0 " fill="none" id="make-me-a-hanzi-animation-19" stroke-dasharray="627 1254" stroke-linecap="round"></path>

</g>
</svg>
